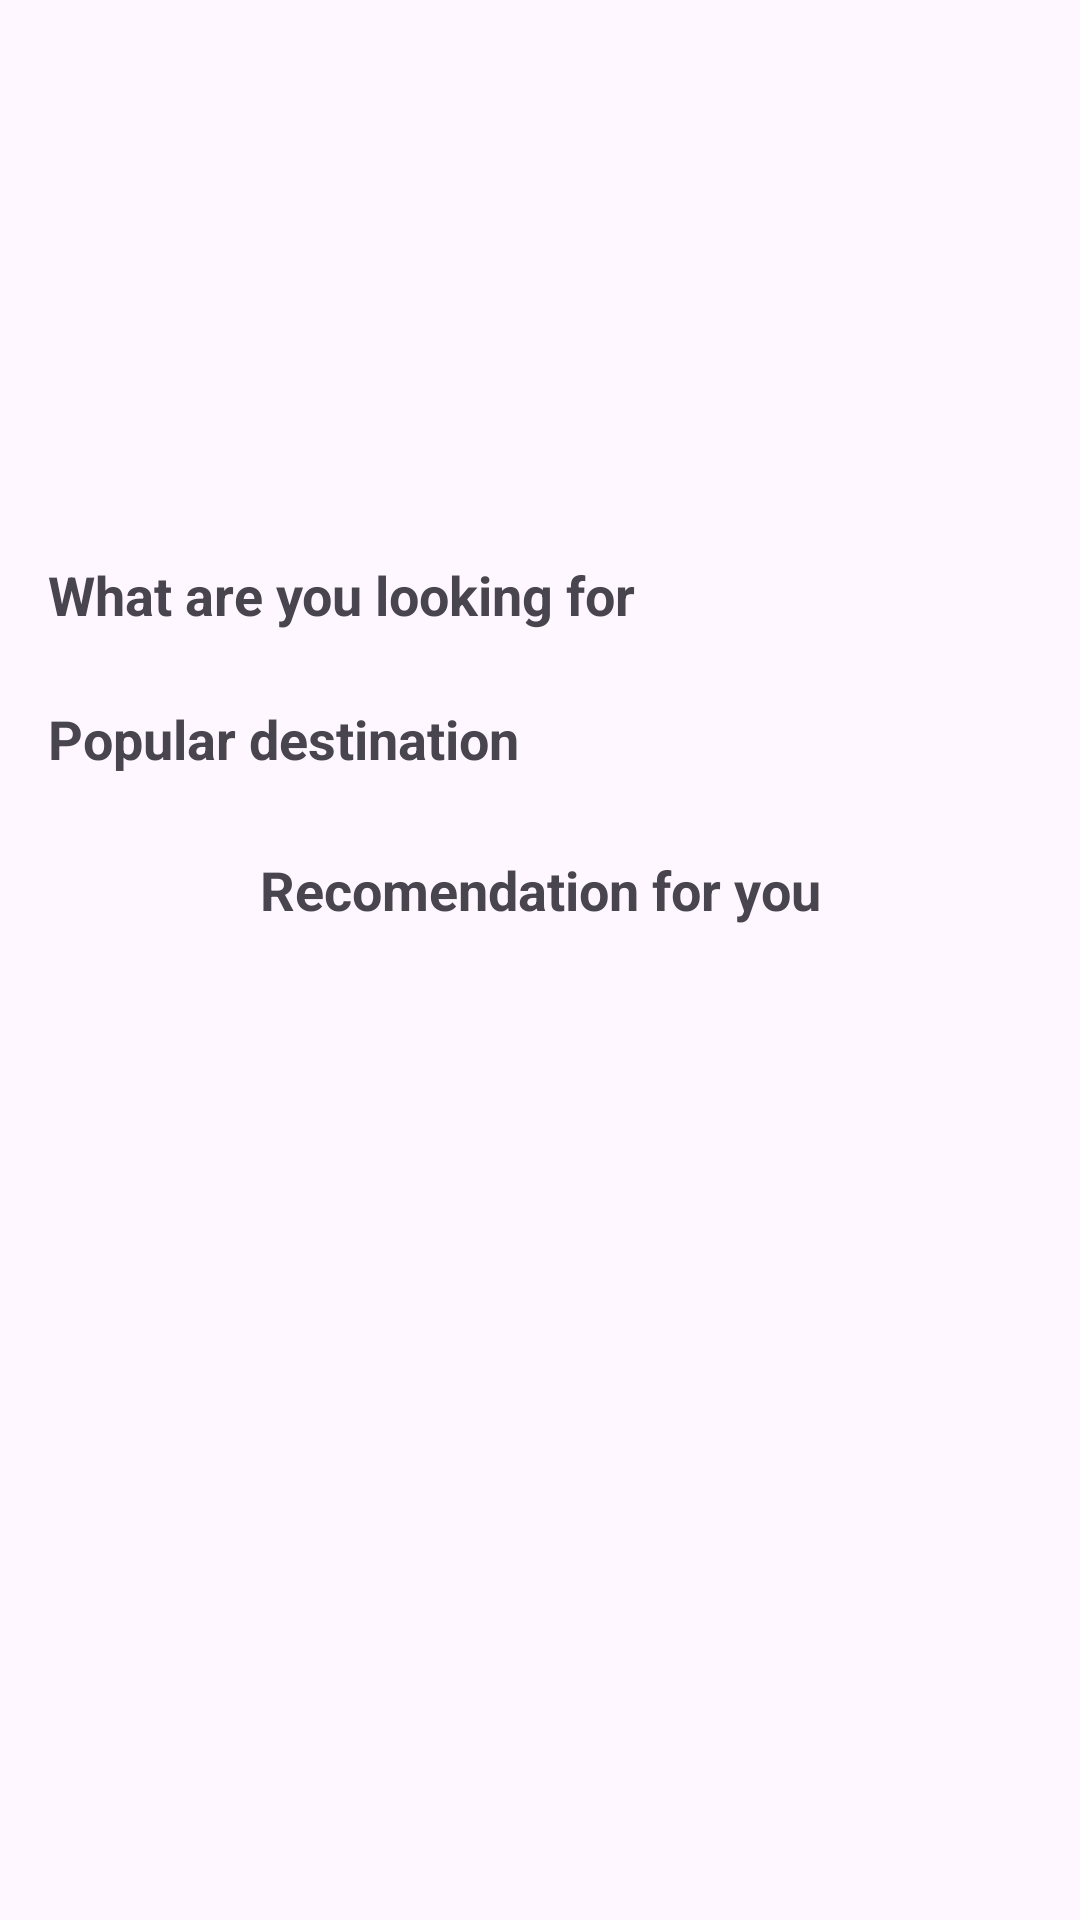

Produce the Android XML layout that renders to this screen, including the resource entries it uses.
<!-- AndroidManifest.xml: application theme Theme.RetripApp -->
<!-- res/layout/fragment_beranda.xml -->
<?xml version="1.0" encoding="utf-8"?>
<androidx.core.widget.NestedScrollView xmlns:android="http://schemas.android.com/apk/res/android"
    xmlns:app="http://schemas.android.com/apk/res-auto"
    xmlns:tools="http://schemas.android.com/tools"
    android:layout_width="match_parent"
    android:layout_height="match_parent"

    tools:context=".ui.fragment.BerandaFragment">

        <androidx.constraintlayout.widget.ConstraintLayout
            android:layout_width="match_parent"
            android:layout_height="wrap_content">

            <androidx.viewpager2.widget.ViewPager2
                android:id="@+id/slider_img_event"
                android:layout_width="match_parent"
                android:layout_height="170dp"
                app:layout_constraintEnd_toEndOf="parent"
                app:layout_constraintStart_toStartOf="parent"
                app:layout_constraintTop_toTopOf="parent">

            </androidx.viewpager2.widget.ViewPager2>

            <TextView
                android:id="@+id/genre_title"
                android:layout_width="wrap_content"
                android:layout_height="wrap_content"
                android:layout_marginStart="16dp"
                android:layout_marginTop="16dp"
                android:text="What are you looking for"
                android:textSize="18sp"
                android:textStyle="bold"
                app:layout_constraintStart_toStartOf="parent"
                app:layout_constraintTop_toBottomOf="@+id/slider_img_event" />

            <androidx.recyclerview.widget.RecyclerView
                android:id="@+id/rc_genre"
                android:layout_width="match_parent"
                android:layout_height="wrap_content"
                android:layout_marginStart="16dp"
                android:layout_marginTop="52dp"
                android:layout_marginEnd="16dp"
                app:layout_constraintEnd_toEndOf="parent"
                app:layout_constraintStart_toStartOf="parent"
                app:layout_constraintTop_toBottomOf="@+id/slider_img_event">

            </androidx.recyclerview.widget.RecyclerView>

            <TextView
                android:id="@+id/popular_title"
                android:layout_width="wrap_content"
                android:layout_height="wrap_content"
                android:layout_marginStart="16dp"
                android:layout_marginTop="12dp"
                android:nestedScrollingEnabled="false"
                android:text="Popular destination"
                android:textSize="18sp"
                android:textStyle="bold"
                app:layout_constraintStart_toStartOf="parent"
                app:layout_constraintTop_toBottomOf="@+id/rc_genre" />

            <androidx.recyclerview.widget.RecyclerView
                android:id="@+id/rc_popular"
                android:layout_width="0dp"
                android:layout_height="wrap_content"
                android:layout_marginTop="10dp"
                android:orientation="horizontal"
                app:layout_constraintEnd_toEndOf="parent"
                app:layout_constraintStart_toStartOf="parent"
                app:layout_constraintTop_toBottomOf="@+id/popular_title">

            </androidx.recyclerview.widget.RecyclerView>

            <TextView
                android:id="@+id/recomendation_title"
                android:layout_width="wrap_content"
                android:layout_height="wrap_content"
                android:layout_marginTop="16dp"
                android:text="Recomendation for you"
                android:textSize="18sp"
                android:textStyle="bold"
                app:layout_constraintEnd_toEndOf="parent"
                app:layout_constraintStart_toStartOf="parent"
                app:layout_constraintTop_toBottomOf="@+id/rc_popular" />

            <androidx.recyclerview.widget.RecyclerView
                android:id="@+id/recomendation_rc"
                android:layout_width="match_parent"
                android:layout_height="wrap_content"
                android:layout_marginTop="10dp"
                android:nestedScrollingEnabled="true"
                app:layout_constraintEnd_toEndOf="parent"
                app:layout_constraintStart_toStartOf="parent"
                app:layout_constraintTop_toBottomOf="@+id/recomendation_title" />
        </androidx.constraintlayout.widget.ConstraintLayout>
</androidx.core.widget.NestedScrollView>
<!-- resources referenced by this layout -->
<resources>
  <style name="Theme.RetripApp" parent="Base.Theme.RetripApp" />
  <style name="Base.Theme.RetripApp" parent="Theme.Material3.DayNight.NoActionBar">
          
          
      </style>
</resources>
